Run: headless pygame with SDL's dummy video driver; simulated clock (each Clock.tick advances the game by its frame time, no real sleeping); random seed 0; keys injected as events and as key.get_pressed() state; no mouse input.
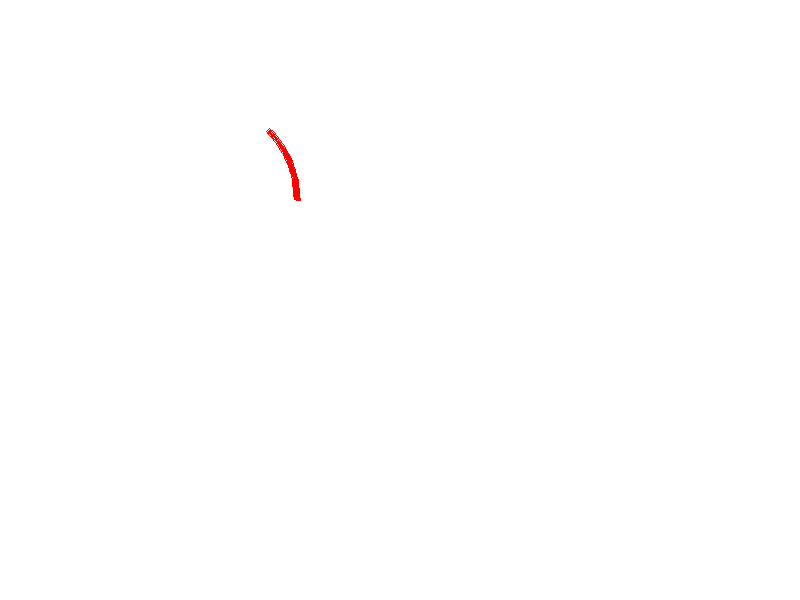
Frame 1 of 4 · flips 1–60 · no input
Frame 2 of 4 · flips 61–180 · tapped SPACE, RETURN · held RIGHT (→), D · screen unchanged from frame 1, image omitted
Frame 3 of 4 · flips 181–300 · held DOWN (↓), S · screen unchanged from frame 2, image omitted
Frame 4 of 4 · flips 301–420 · held LEFT (←), A, UP (↑), W · screen unchanged from frame 3, image omitted

The pygame program that drew these frames:

import pygame as pg
import random as rd
from math import pi, radians, sin

from pygame.constants import BUTTON_LEFT
WIDTH = 800
HEIGHT = 600

BLUE = (145, 159, 245)
WHITE = (255, 255, 255)
W_WW = (244, 255, 255)
YELLOW = (239, 255, 0)
Y_B = (173, 216, 230)
SEA = (51, 0, 255)
BROWN = (117, 62, 20)
BLACK = (0, 0, 0)
GREY = (119, 119, 119)
RED = (245, 105, 180)
DARK_GREEN = (34, 139, 34)
SKY = (135, 206, 250)
GREEN = (60, 179, 113)
HOUSE = (204, 82, 0)
HOUSE1 = (200, 162, 200)


    
pg.init()
screen = pg.display.set_mode((800, 600))
pg.display.set_caption('CAR AND SUN')
clock = pg.time.Clock()
screen.fill(WHITE)

running = True

while running:
    for event in pg.event.get():
        if event.type == pg.QUIT:
            running = False
            pg.quit()
            
    pg.draw.arc(screen, (255,0,0), (100,100, 200,200), 0, pi/4, 5)
    #pg.draw.arc(screen, (255,0,0), (100,100, 200,200), pi/4, 0, 150)
    pg.display.update()
    clock.tick(90)
